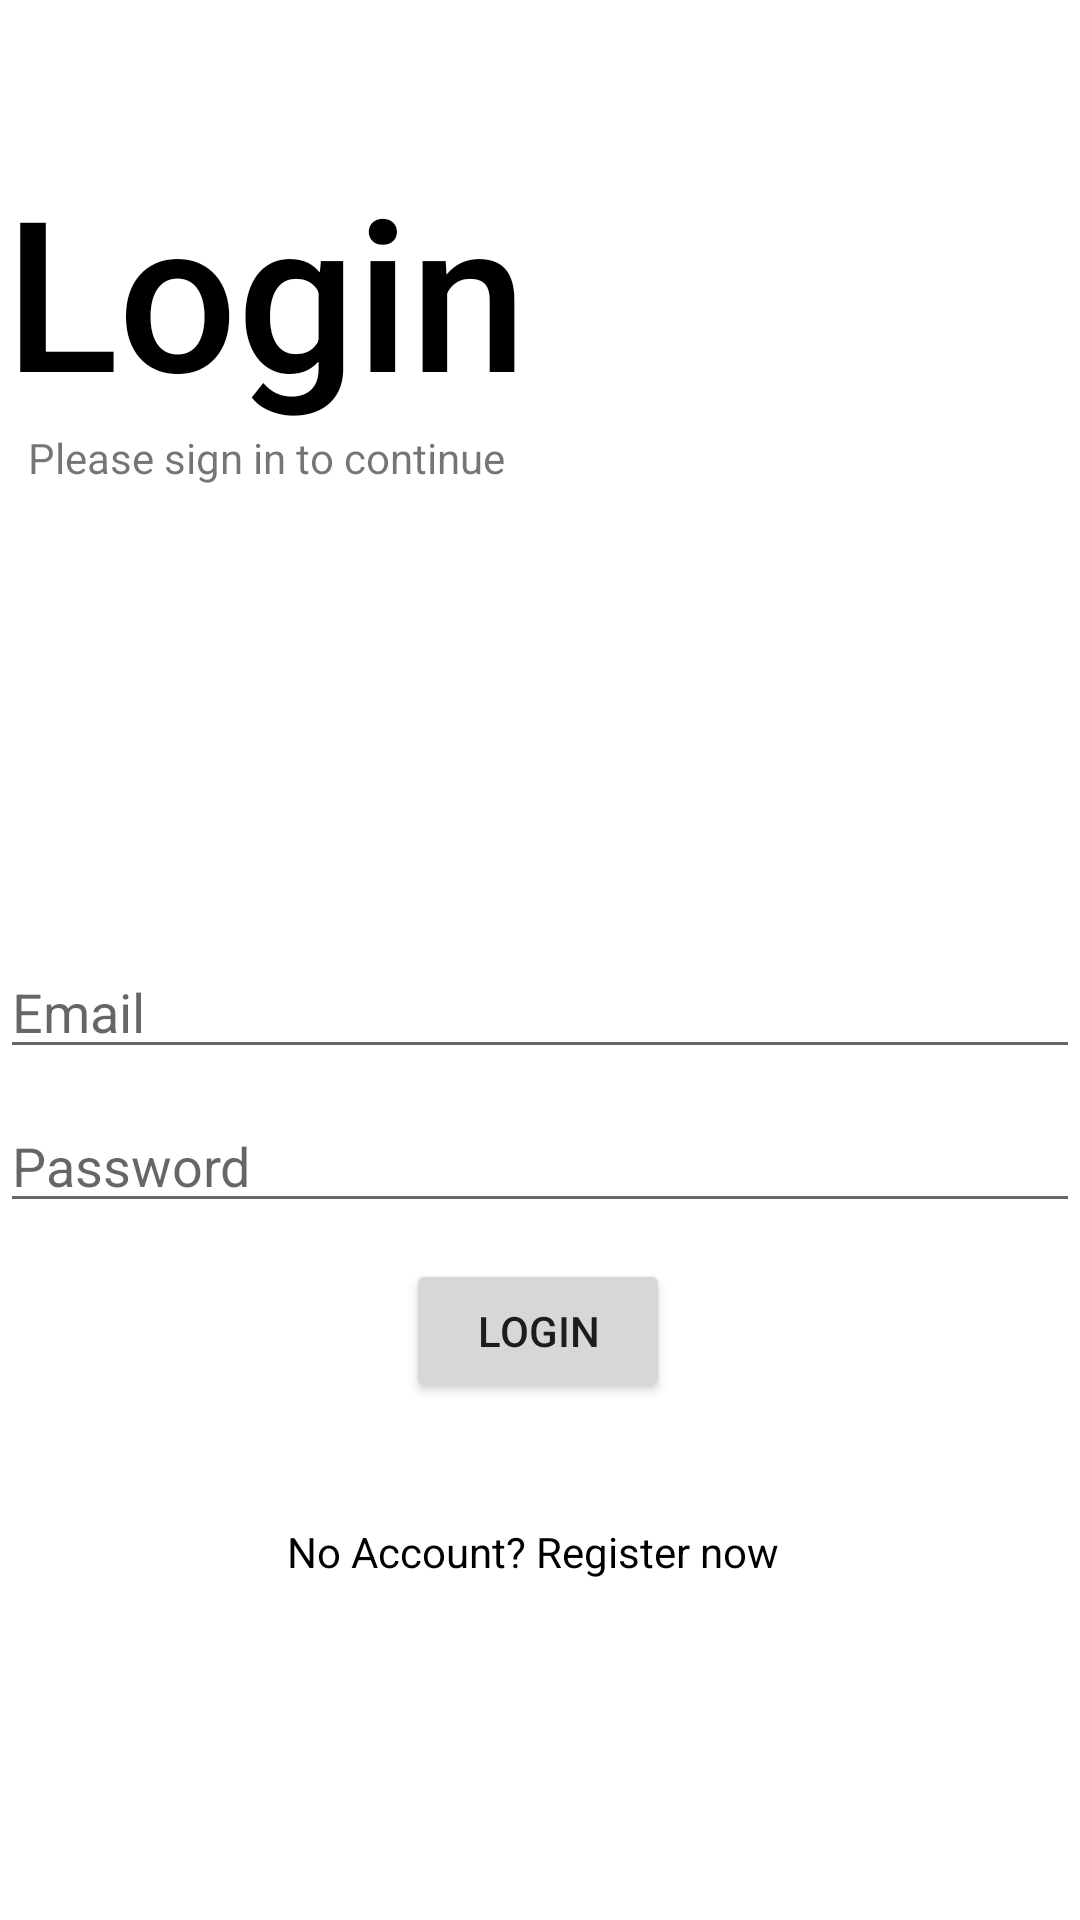

Produce the Android XML layout that renders to this screen, including the resource entries it uses.
<!-- AndroidManifest.xml: application theme Theme.MaterialComponents.DayNight.NoActionBar -->
<!-- res/layout/activity_login.xml -->
<?xml version="1.0" encoding="utf-8"?>
<androidx.constraintlayout.widget.ConstraintLayout xmlns:android="http://schemas.android.com/apk/res/android"
    xmlns:app="http://schemas.android.com/apk/res-auto"
    xmlns:tools="http://schemas.android.com/tools"
    android:layout_width="match_parent"
    android:layout_height="match_parent"
    tools:context=".LoginActivity">

    <TextView
        android:textColor="@color/black"
        android:id="@+id/textView3"
        android:layout_width="wrap_content"
        android:layout_height="wrap_content"
        android:layout_marginStart="15dp"
        android:layout_marginTop="50dp"
        android:layout_marginEnd="198dp"
        android:text="Login"
        android:fontFamily="sans-serif-medium"
        android:textSize="70sp"
        app:layout_constraintEnd_toEndOf="parent"
        app:layout_constraintStart_toStartOf="parent"
        app:layout_constraintTop_toTopOf="parent" />
    <TextView
        app:layout_constraintStart_toStartOf="@id/textView3"
        app:layout_constraintEnd_toEndOf="@id/textView3"

        android:layout_width="wrap_content"
        android:layout_height="wrap_content"
        app:layout_constraintTop_toBottomOf="@+id/textView3"
        android:text="Please sign in to continue"
        />

    <EditText
        android:id="@+id/email"
        android:layout_width="360dp"
        android:layout_height="wrap_content"
        android:layout_marginTop="172dp"
        android:ems="10"
        android:hint="Email"
        android:inputType="textPersonName"
        app:layout_constraintEnd_toEndOf="parent"
        app:layout_constraintHorizontal_bias="0.393"
        app:layout_constraintStart_toStartOf="parent"
        app:layout_constraintTop_toBottomOf="@+id/textView3" />

    <EditText
        android:id="@+id/password"
        android:layout_width="360dp"
        android:layout_height="wrap_content"
        android:layout_marginTop="10dp"
        android:ems="10"
        android:hint="Password"

        android:inputType="textPassword"
        app:layout_constraintEnd_toEndOf="parent"
        app:layout_constraintHorizontal_bias="0.427"
        app:layout_constraintStart_toStartOf="parent"
        app:layout_constraintTop_toBottomOf="@+id/email" />

    <TextView
        android:id="@+id/register"
        android:layout_width="wrap_content"
        android:layout_height="wrap_content"
        android:layout_marginTop="100dp"

        android:textColor="@color/black"
        android:text="No Account? Register now "
        app:layout_constraintEnd_toEndOf="parent"
        app:layout_constraintHorizontal_bias="0.497"
        app:layout_constraintStart_toStartOf="parent"
        app:layout_constraintTop_toBottomOf="@id/password" />

    <Button
        android:id="@+id/button"
        android:layout_width="wrap_content"
        android:layout_height="wrap_content"
        android:layout_marginTop="12dp"
        android:text="Login"
        app:layout_constraintEnd_toEndOf="parent"
        app:layout_constraintHorizontal_bias="0.498"
        app:layout_constraintStart_toStartOf="parent"
        app:layout_constraintTop_toBottomOf="@+id/password" />
</androidx.constraintlayout.widget.ConstraintLayout>
<!-- resources referenced by this layout -->
<resources>

  <!-- not gathered from this repository: default colours our renderer supplied (Android Studio template values) -->
  <color name="black">#FF000000</color>
</resources>
